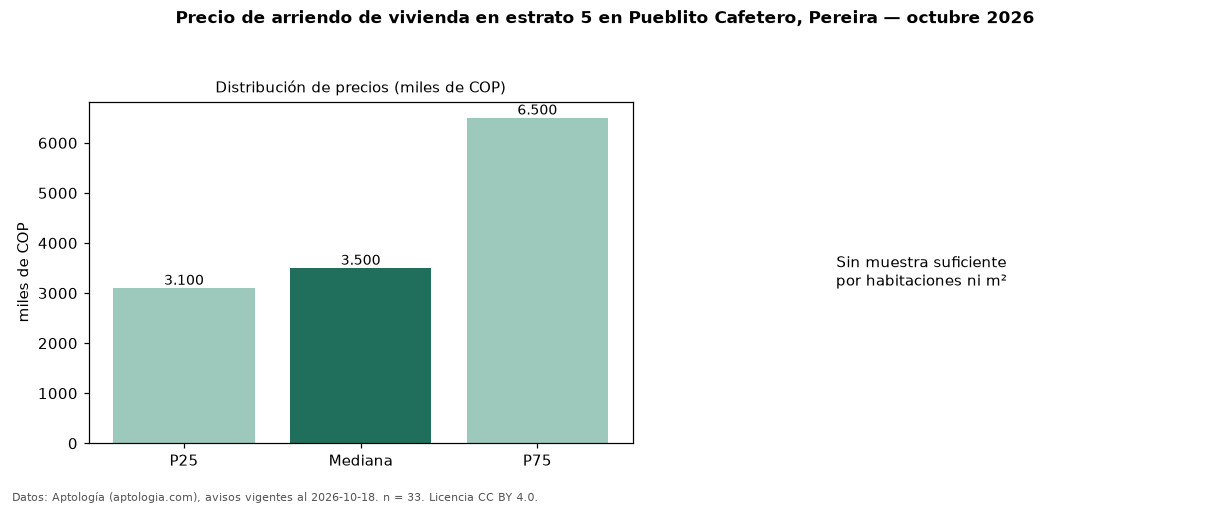

The file beside this chart, header and first rows:
seccion, metrica, valor, moneda, n
precio, p25, 3100000, COP, 33
precio, mediana, 3500000, COP, 33
precio, p75, 6500000, COP, 33
precio, minimo, 1700000, COP, 33
precio, maximo, 12000000, COP, 33
m2, area_mediana_m2, 160.0, m2, 29
admin, mediana_admin_mes, 375000, COP, 22
banos, mediana_banos, 4.0, , 
parqueadero, pct_con_parqueadero, 100.0, %, 33
estrato, estrato_mas_frecuente, 5, , 33
fuente, fecha_datos, 2026-10-18, , 
fuente, atribucion, https://www.aptologia.com/arriendo/perei…, , 
fuente, licencia, CC BY 4.0, , 
